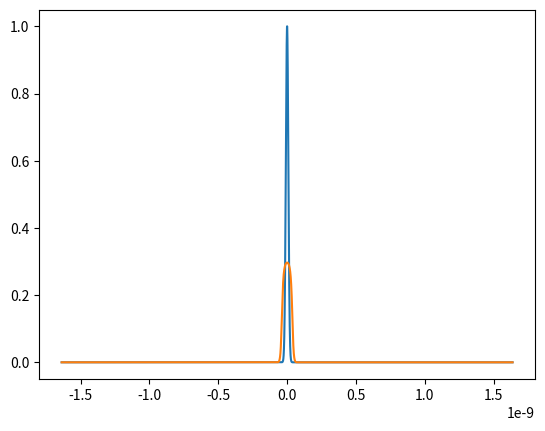

Generate this figure with matplotlib:
import numpy as np
from scipy.fftpack import fft, ifft, fftshift, ifftshift, fftfreq

import matplotlib.pyplot as plt
from matplotlib import cm

def getFreqRangeFromTime(time):
    return fftshift(fftfreq(len(time), d=time[1]-time[0]))

def getPhase(pulse):
    phi=np.unwrap(np.angle(pulse)) #Get phase starting from 1st entry
    phi=phi-phi[int(len(phi)/2)]   #Center phase on middle entry
    return phi


def getChirp(time,pulse):
    phi=getPhase(pulse)
    dphi=np.diff(phi ,prepend = phi[0] - (phi[1]  - phi[0]  ),axis=0) #Change in phase. Prepend to ensure consistent array size
    dt  =np.diff(time,prepend = time[0]- (time[1] - time[0] ),axis=0) #Change in time.  Prepend to ensure consistent array size

    return -1.0/(2*np.pi)*dphi/dt #Chirp = - 1/(2pi) * d(phi)/dt

class SIM_config:
    def __init__(self,N,dt):
        self.number_of_points=N
        self.time_step=dt
        t=np.linspace(0,N*dt,N)
        self.t=t-np.mean(t)
        self.tmin=self.t[0]
        self.tmax=self.t[-1]

        self.f=getFreqRangeFromTime(self.t)
        self.fmin=self.f[0]
        self.fmax=self.f[-1]
        self.freq_step=self.f[1]-self.f[0]

        self.describe_config()

    def describe_config(self):
        print("### Configuration Parameters ###")
        print(f" Number of points = {self.number_of_points}")
        print(f" Start time, tmin = {self.tmin*1e12}ps")
        print(f" Stop time, tmax = {self.tmax*1e12}ps")
        print(f" Time resolution, dt = {self.time_step*1e12}ps")
        print("  ")
        print(f" Start frequency= {self.fmin/1e12}THz")
        print(f" Stop frequency = {self.fmax/1e12}THz")
        print(f" Frequency resolution= {self.freq_step/1e6}MHz")
        print( "   ")

#Function returns pulse power or spectrum PSD
def getPower(amplitude):
    return np.abs(amplitude)**2

#Function gets the energy of a pulse pulse or spectrum by integrating the power
def getEnergy(time_or_frequency,amplitude):
    return np.trapz(getPower(amplitude),time_or_frequency)

#TODO: Add support for different carrier frequencies. Hint: Multiply by complex exponential!
#TODO: Add support for pre-chirped pulses.
def GaussianPulse(time,amplitude,duration,offset,chirp,order):
  assert 1 <= order, f"Error: Order of gaussian pulse is {order}. Must be >=1"
  return amplitude*np.exp(- (1+1j*chirp)/2*((time-offset)/(duration))**(2*np.floor(order)))*(1+0j)

def getSpectrumFromPulse(time,pulse_amplitude):
    pulseEnergy=getEnergy(time,pulse_amplitude) #Get pulse energy
    f=getFreqRangeFromTime(time)
    dt=time[1]-time[0]

    spectrum_amplitude=fftshift(fft(pulse_amplitude))*dt #Take FFT and do shift
    spectrumEnergy=getEnergy(f, spectrum_amplitude) #Get spectrum energy

    err=np.abs((pulseEnergy/spectrumEnergy-1))

    assert( err<1e-7 ), f'ERROR = {err}: Energy changed when going from Pulse to Spectrum!!!'

    return spectrum_amplitude



#Equivalent function for getting time base from frequency range
def getTimeFromFrequency(frequency):
    return fftshift(fftfreq(len(frequency), d=frequency[1]-frequency[0]))


#Equivalent function for getting pulse from spectrum
def getPulseFromSpectrum(frequency,spectrum_amplitude):

    spectrumEnergy=getEnergy(frequency, spectrum_amplitude)

    time = getTimeFromFrequency(frequency)
    dt = time[1]-time[0]

    pulse = ifft(ifftshift(spectrum_amplitude))/dt
    pulseEnergy = getEnergy(time, pulse)

    err=np.abs((pulseEnergy/spectrumEnergy-1))

    assert( err<1e-7   ), f'ERROR = {err}: Energy changed when going from Spectrum to Pulse!!!'

    return pulse

#Equivalent function for generating a Gaussian spectrum
def GaussianSpectrum(frequency,amplitude,bandwidth):
    time = getTimeFromFrequency(frequency)
    return getSpectrumFromPulse(time, GaussianPulse(time, amplitude, 1/bandwidth, 0,0,1))

#Class for holding info about the fiber
class Fiber_config:
  def __init__(self,nsteps,L,gamma,beta2,alpha_dB_per_m):
      self.nsteps=nsteps
      self.ntraces = self.nsteps+1 #Note: If we want to do 100 steps, we will get 101 calculated pulses (zeroth at the input + 100 computed ones)
      self.Length=L
      self.dz=L/nsteps
      self.zlocs=np.linspace(0,L,self.ntraces) #Locations of each calculated pulse
      self.gamma=gamma
      self.beta2=beta2
      self.alpha_dB_per_m=alpha_dB_per_m
      self.alpha_Np_per_m = self.alpha_dB_per_m*np.log(10)/10.0 #Loss coeff is usually specified in dB/km, but Nepers/km is more useful for calculations
      #TODO: Make alpha frequency dependent.




def SSFM(fiber:Fiber_config,sim:SIM_config, pulse):

    #Initialize arrays to store pulse and spectrum throughout fiber
    pulseMatrix = np.zeros((fiber.nsteps+1,sim.number_of_points ) )*(1+0j)
    spectrumMatrix = np.copy(pulseMatrix)
    pulseMatrix[0,:]=pulse
    spectrumMatrix[0,:] = getSpectrumFromPulse(sim.t, pulse)

    #Pre-calculate effect of dispersion and loss as it's the same everywhere
    disp_and_loss=np.exp((1j*fiber.beta2/2*(2*np.pi*sim.f)**2-fiber.alpha_Np_per_m/2)*fiber.dz )

    #Precalculate constants for nonlinearity
    nonlinearity=1j*fiber.gamma*fiber.dz

    for n in range(fiber.nsteps):
        pulse*=np.exp(nonlinearity*getPower(pulse)) #Apply nonlinearity
        spectrum = getSpectrumFromPulse(sim.t, pulse)*disp_and_loss #Go to spectral domain and apply disp and loss
        pulse=getPulseFromSpectrum(sim.f, spectrum) #Return to time domain

        #Store results and repeat
        pulseMatrix[n+1,:]=pulse
        spectrumMatrix[n+1,:]=spectrum

    #Return results
    return pulseMatrix, spectrumMatrix


N  = 2**15 #Number of points
dt = 0.1e-12 #Time resolution [s]
t=np.linspace(0,N*dt,N) #Time step array
t=t-np.mean(t)          #Center so middle entry is t=0
#Initialize class
sim_config=SIM_config(N,dt)



#Define fiberulation parameters
Length          = 1e3
nsteps          = 2**8

gamma           = 10e-3
beta2           = 100e3
beta2          *= (1e-30)
alpha_dB_per_m  = 0.2e-3

#  Initialize class
fiber=Fiber_config(nsteps, Length, gamma, beta2, alpha_dB_per_m)


#Initialize Gaussian pulse
amplitude = 1                       #Amplitude in units of sqrt(W)
duration  = 2**7*sim_config.time_step   #Pulse 1/e^2 duration [s]
offset    = 0                       #Time offset
testChirp = 0
testOrder = 1
testCarrierFreq=0
testPulse=GaussianPulse(t, amplitude, duration, offset,testChirp,testOrder)

pulseMatrix, spectrumMatrix = SSFM(fiber,sim_config,testPulse)

plt.plot(t, np.abs(pulseMatrix[0,:])**2)
plt.plot(t, np.abs(pulseMatrix[-1,:])**2)
plt.show()